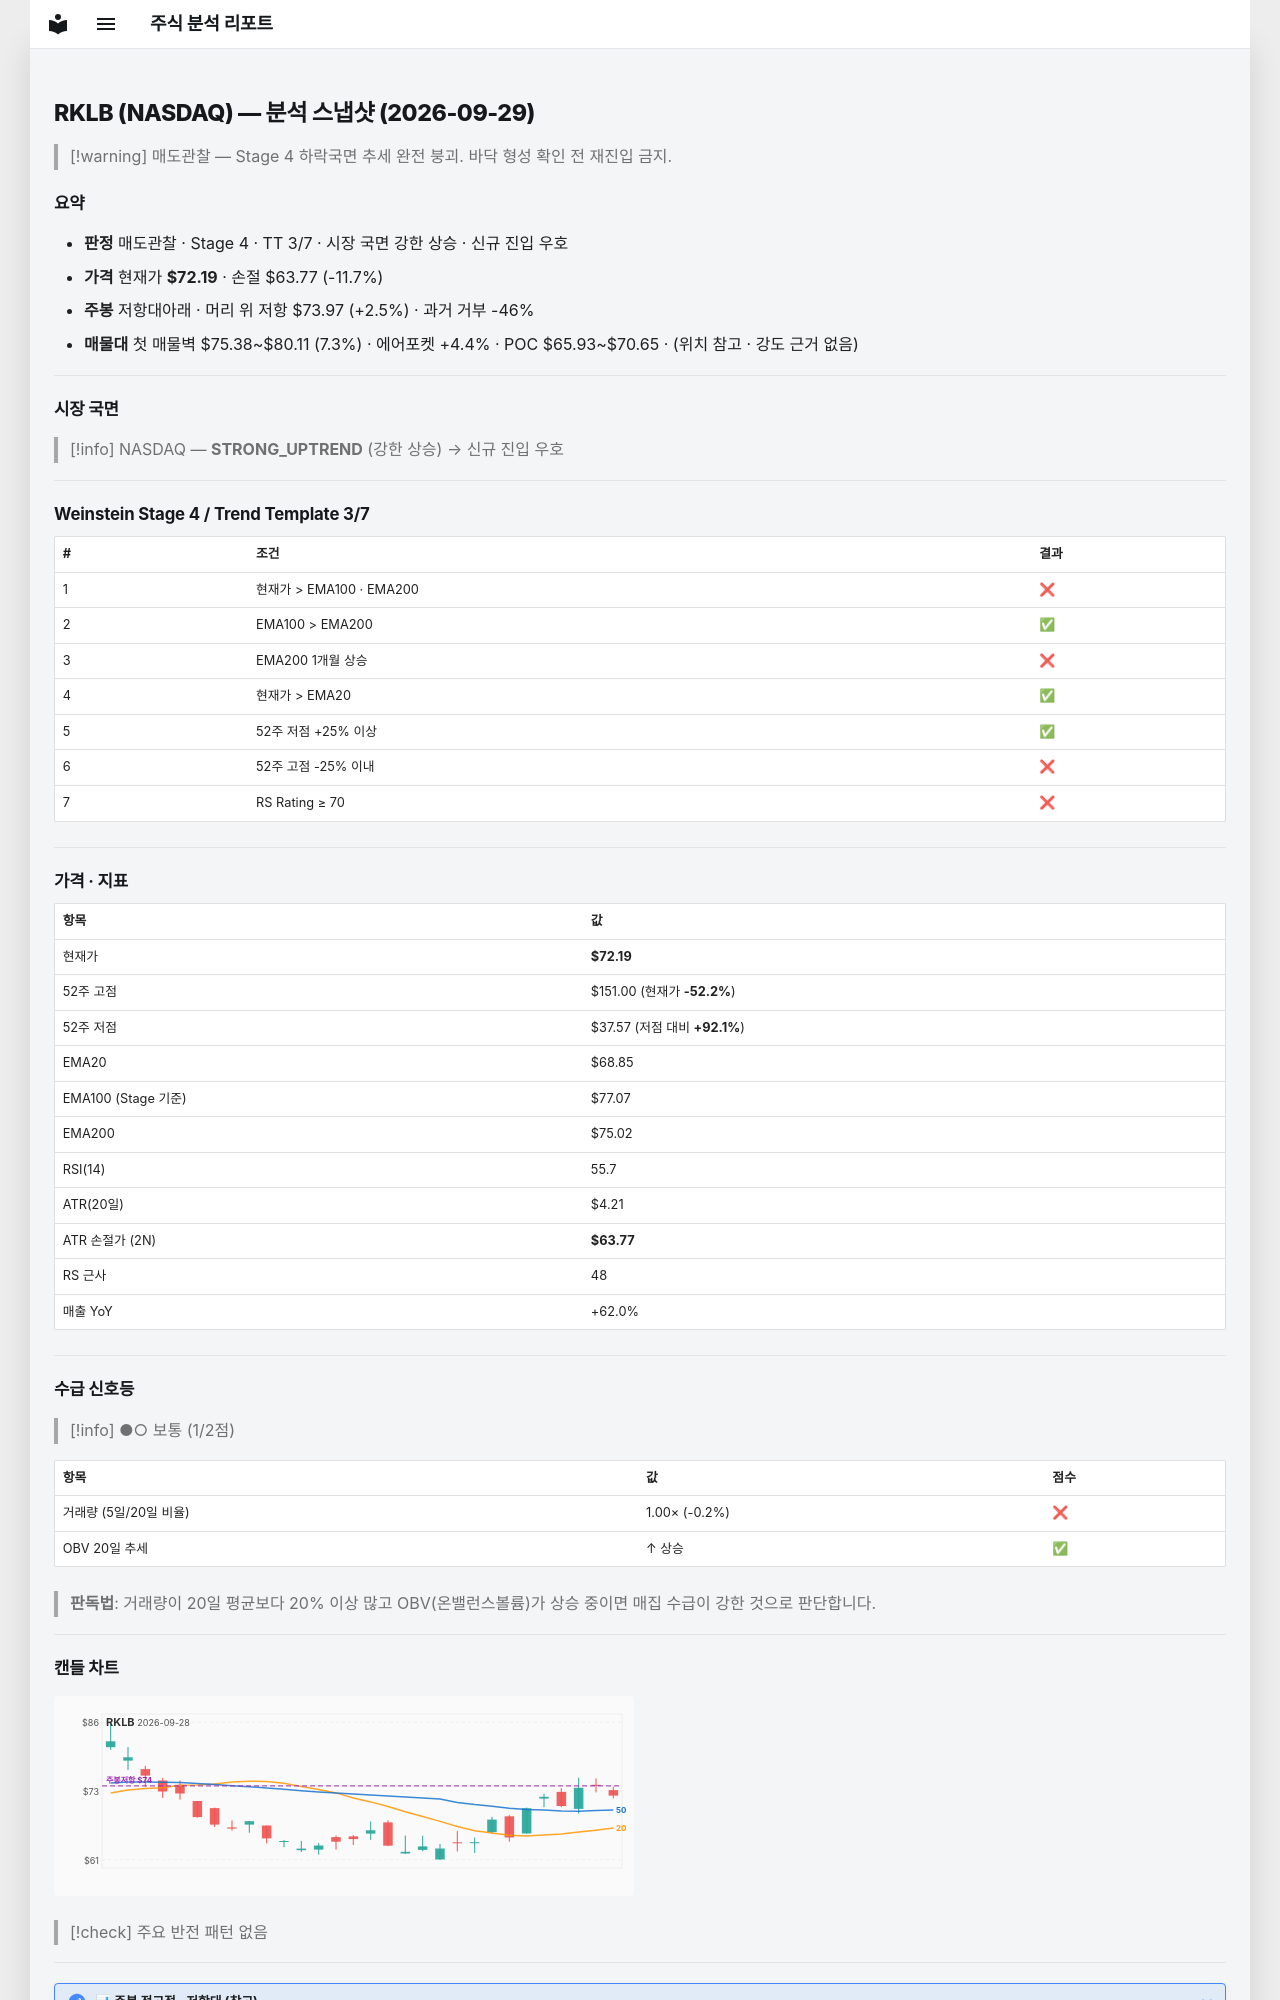

repository: soloandco/stock-reports · page: snapshots/RKLB-2026-09-29/index.html · generator: mkdocs

---
type: analysis-snapshot
title: RKLB 분석 스냅샷
ticker: RKLB
market: NASDAQ
created: 2026-09-29
updated: 2026-09-29
bar-date: 2026-09-28
verdict: 매도관찰
real-rr: 0.21
sma50-gap-pct: 4.9
weekly-position: 저항대아래
weekly-overhead-price: 73.97
weekly-overhead-pct: 2.5
stage: 4
trend-template-score: 3
tt-max: 7
ma-set: ema-20-100-200
price: 72.19000244140625
stop-price: 63.76716360325855
market-regime: STRONG_UPTREND
supply-demand-score: 1/2
supply-demand-label: 보통
status: tracking
tags:
  - stock-agent
  - watchlist
  - RKLB
  - analysis
related:
  - "[[analysis-template]]"
---

# RKLB (NASDAQ) — 분석 스냅샷 (2026-09-29)

> [!warning] 매도관찰 — Stage 4 하락국면
> 추세 완전 붕괴. 바닥 형성 확인 전 재진입 금지.

## 요약

- **판정** 매도관찰 · Stage 4 · TT 3/7 · 시장 국면 강한 상승 · 신규 진입 우호
- **가격** 현재가 **$72.19** · 손절 $63.77 (-11.7%)
- **주봉** 저항대아래 · 머리 위 저항 $73.97 (+2.5%) · 과거 거부 -46%
- **매물대** 첫 매물벽 $75.38~$80.11 (7.3%) · 에어포켓 +4.4% · POC $65.93~$70.65 · (위치 참고 · 강도 근거 없음)

---

## 시장 국면

> [!info] NASDAQ — **STRONG_UPTREND** (강한 상승) → 신규 진입 우호

---

## Weinstein Stage 4 / Trend Template 3/7

| # | 조건 | 결과 |
|---|------|------|
| 1 | 현재가 > EMA100 · EMA200 | ❌ |
| 2 | EMA100 > EMA200 | ✅ |
| 3 | EMA200 1개월 상승 | ❌ |
| 4 | 현재가 > EMA20 | ✅ |
| 5 | 52주 저점 +25% 이상 | ✅ |
| 6 | 52주 고점 -25% 이내 | ❌ |
| 7 | RS Rating ≥ 70 | ❌ |

---

## 가격 · 지표

| 항목 | 값 |
|------|---|
| 현재가 | **$72.19** |
| 52주 고점 | $151.00 (현재가 **-52.2%**) |
| 52주 저점 | $37.57 (저점 대비 **+92.1%**) |
| EMA20 | $68.85 |
| EMA100 (Stage 기준) | $77.07 |
| EMA200 | $75.02 |
| RSI(14) | 55.7 |
| ATR(20일) | $4.21 |
| ATR 손절가 (2N) | **$63.77** |
| RS 근사 | 48 |
| 매출 YoY | +62.0% |

---
## 수급 신호등

> [!info] ●○ 보통 (1/2점)

| 항목 | 값 | 점수 |
|------|------|------|
| 거래량 (5일/20일 비율) | 1.00× (-0.2%) | ❌ |
| OBV 20일 추세 | ↑ 상승 | ✅ |

> **판독법**: 거래량이 20일 평균보다 20% 이상 많고 OBV(온밸런스볼륨)가 상승 중이면 매집 수급이 강한 것으로 판단합니다.

---
